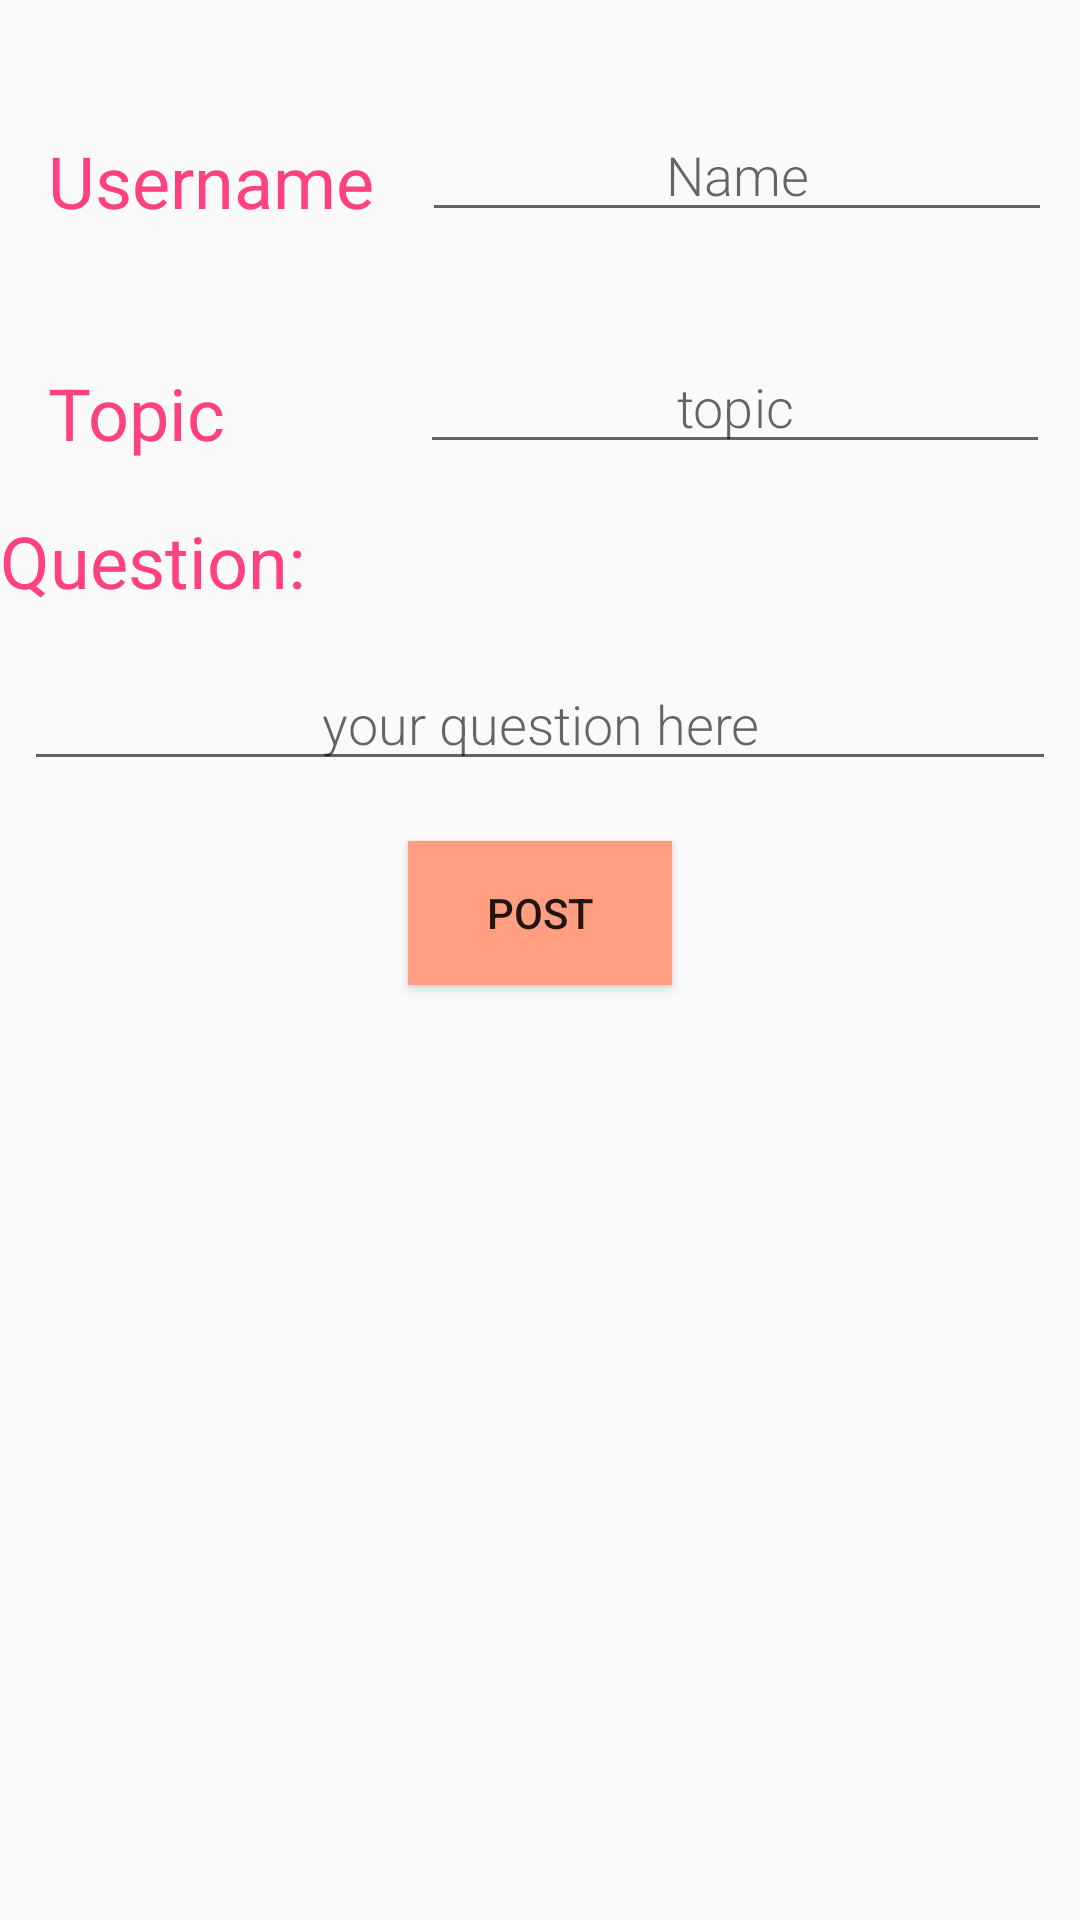

Reconstruct the res/layout file that produces this screen, plus the resources it refers to.
<!-- AndroidManifest.xml: application theme AppTheme -->
<!-- res/layout/fragment_post_question.xml -->
<LinearLayout xmlns:android="http://schemas.android.com/apk/res/android"
    xmlns:tools="http://schemas.android.com/tools"
    android:layout_width="match_parent"
    android:layout_height="match_parent"
    tools:context="com.example.dell.nirvana1.PostQuestion"
    android:orientation="vertical">


    <LinearLayout
        android:layout_width="wrap_content"
        android:layout_height="wrap_content"
        android:layout_marginTop="20dp"
        android:orientation="horizontal">

        <TextView

            android:layout_marginLeft="16dp"
            android:layout_marginTop="8dp"
            style="@style/CategoryStyle"
            android:text="@string/prompt_uname"
            android:textSize="24sp"
            />

        <LinearLayout
            android:layout_width="wrap_content"
            android:layout_height="wrap_content"
            android:orientation="vertical">
            <EditText
                android:id="@+id/edit_discuss_username"
                style="@style/EditorFieldStyle"
                android:layout_width="match_parent"
                android:layout_height="wrap_content"
                android:textAlignment="center"
                android:layout_marginLeft="16dp"
                android:layout_marginTop="16dp"
                android:ems="10"
                android:hint=" Name "
                android:inputType="textPersonName" />

        </LinearLayout>

    </LinearLayout>


    <LinearLayout
        android:layout_width="wrap_content"
        android:layout_height="wrap_content"
        android:layout_marginTop="20dp"
        android:orientation="horizontal">

        <TextView

            android:layout_marginLeft="16dp"
            android:layout_marginTop="8dp"
            style="@style/CategoryStyle"
            android:text="@string/prompt_topic"
            android:textSize="24sp"
            />

        <LinearLayout
            android:layout_width="wrap_content"
            android:layout_height="wrap_content"
            android:orientation="vertical">
            <EditText
                android:id="@+id/edit_discuss_topicname"
                style="@style/EditorFieldStyle"
                android:layout_width="match_parent"
                android:layout_height="wrap_content"
                android:textAlignment="center"
                android:layout_marginLeft="65dp"
                android:layout_marginTop="16dp"
                android:ems="10"
                android:hint=" topic "
                android:inputType="textPersonName" />

        </LinearLayout>

    </LinearLayout>

    <LinearLayout
        android:layout_width="match_parent"
        android:layout_height="wrap_content"
        android:orientation="vertical">


        <TextView
            android:layout_height="wrap_content"
            android:layout_width="match_parent"
            style="@style/CategoryStyle"
            android:text="@string/prompt_question"
            android:textSize="24sp"
            />


        <EditText
            android:id="@+id/edit_discuss_question"
            style="@style/EditorFieldStyle"
            android:layout_width="match_parent"
            android:layout_height="wrap_content"
            android:textAlignment="center"
            android:layout_marginLeft="8dp"
            android:layout_marginRight="8dp"
            android:layout_marginTop="16dp"
            android:hint=" your question here "
            android:inputType="textLongMessage"
            />

    </LinearLayout>


    <Button
        android:id="@+id/post_discuss"
        android:layout_width="wrap_content"
        android:layout_height="wrap_content"
        android:layout_gravity="center"
        android:layout_marginTop="20dp"
        android:text="Post"
        style="@style/Base.Widget.AppCompat.Button"
        android:background="#ff9e80"
        android:clickable="true"
        />





</LinearLayout>
<!-- resources referenced by this layout -->
<resources>
  <string name="prompt_question">Question:</string>
  <string name="prompt_topic">Topic</string>
  <string name="prompt_uname">Username</string>
  <style name="CategoryStyle">
          <item name="android:layout_height">wrap_content</item>
          <item name="android:layout_width">0dp</item>
          <item name="android:layout_weight">1</item>
          <item name="android:paddingTop">16dp</item>
          <item name="android:textColor">@color/colorAccent</item>
          <item name="android:textAppearance">?android:textAppearanceSmall</item>
      </style>
  <style name="EditorFieldStyle">
          <item name="android:layout_height">wrap_content</item>
          <item name="android:layout_width">match_parent</item>
          <item name="android:fontFamily" tools:targetApi="jelly_bean">sans-serif-light</item>
          <item name="android:textAppearance">?android:textAppearanceMedium</item>
      </style>
  <style name="AppTheme" parent="Theme.AppCompat.Light.DarkActionBar">
          
          <item name="colorPrimary">@color/category_profile</item>
          <item name="colorPrimaryDark">@color/colorPrimaryDark</item>
          <item name="colorAccent">@color/colorAccent</item>
          <item name="colorButtonNormal">#606060</item>
  
      </style>
  <color name="colorAccent">#FF4081</color>
  <color name="category_profile">#16AFCA</color>
  <color name="colorPrimaryDark">#303F9F</color>
</resources>
